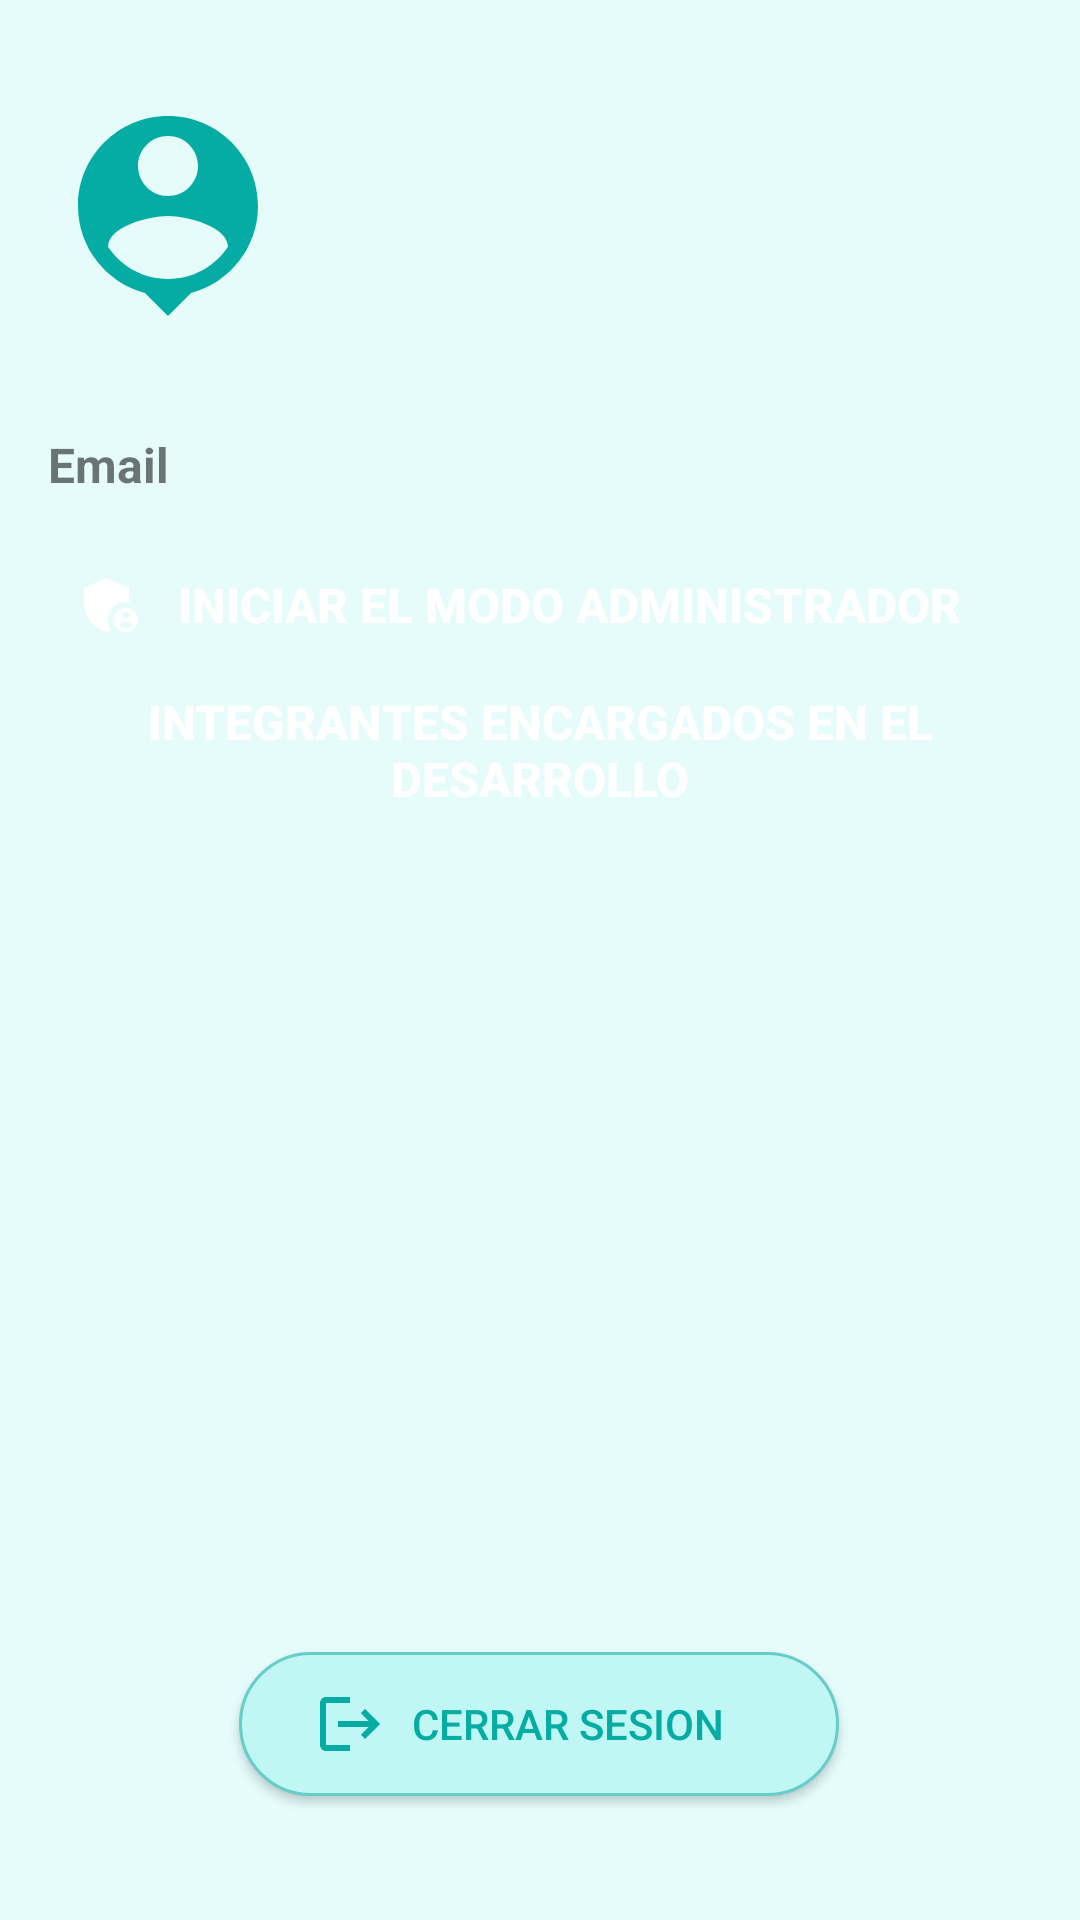

Write the Android layout XML for this screen, with the resource values it uses.
<!-- AndroidManifest.xml: application theme Theme.PedidosApp -->
<!-- res/layout/fragment_perfil.xml -->
<?xml version="1.0" encoding="utf-8"?>
<androidx.constraintlayout.widget.ConstraintLayout xmlns:android="http://schemas.android.com/apk/res/android"
    xmlns:tools="http://schemas.android.com/tools"
    xmlns:app="http://schemas.android.com/apk/res-auto"
    android:layout_width="match_parent"
    android:layout_height="match_parent"
    tools:context=".perfilFragment"
    android:background="#E5FCFB">

    <ImageView
        android:id="@+id/imagen_perfil"
        android:layout_width="80dp"
        android:layout_height="80dp"
        android:layout_marginStart="16dp"
        android:layout_marginTop="32dp"
        android:background="@drawable/baseline_person_pin_24"
        android:scaleType="center"
        app:layout_constraintStart_toStartOf="parent"
        app:layout_constraintTop_toTopOf="parent"/>

    <TextView
        android:id="@+id/Perfil_nombre"
        android:layout_width="wrap_content"
        android:layout_height="wrap_content"
        android:layout_marginStart="16dp"
        android:textSize="16sp"
        android:textStyle="bold"
        app:layout_constraintBottom_toBottomOf="@+id/imagen_perfil"
        app:layout_constraintStart_toEndOf="@+id/imagen_perfil"
        app:layout_constraintTop_toTopOf="@+id/imagen_perfil"
        tools:text="Nombre de Usuario" />

    <TextView
        android:id="@+id/Imagen_email"
        android:layout_width="wrap_content"
        android:layout_height="wrap_content"
        android:layout_marginTop="16dp"
        android:drawablePadding="16dp"
        android:padding="16dp"
        android:text="Email"
        android:textSize="16sp"
        android:textStyle="bold"
        app:drawableStartCompat="@drawable/baseline_email_24"
        app:drawableTint="@color/black"
        app:layout_constraintStart_toStartOf="parent"
        app:layout_constraintTop_toBottomOf="@+id/imagen_perfil" />


    <TextView
    android:id="@+id/Email_perfil"
    android:layout_width="wrap_content"
    android:layout_height="wrap_content"
    android:layout_marginStart="16dp"
    android:padding="16dp"
    android:textAlignment="viewEnd"
    app:layout_constraintBottom_toBottomOf="@+id/Imagen_email"
    app:layout_constraintEnd_toEndOf="parent"
    app:layout_constraintHorizontal_bias="1.0"
    app:layout_constraintStart_toEndOf="@+id/Imagen_email"
    app:layout_constraintTop_toTopOf="@+id/Imagen_email"
    tools:text="ejemplode@email.com" />


    <Button
        android:id="@+id/Iniciar_Admin"
        android:layout_width="0dp"
        android:layout_height="wrap_content"
        android:background="@drawable/bnt_sesion_google"
        android:clickable="true"
        android:drawableStart="@drawable/baseline_admin_panel_settings_24"
        android:drawablePadding="-30dp"
        android:paddingLeft="25dp"
        android:text="Iniciar el modo Administrador"
        android:textColor="@color/white"
        android:textSize="16sp"
        android:textStyle="bold"
        app:layout_constraintBottom_toBottomOf="parent"
        app:layout_constraintEnd_toEndOf="parent"
        app:layout_constraintHorizontal_bias="0.0"
        app:layout_constraintStart_toStartOf="parent"
        app:layout_constraintTop_toTopOf="parent"
        app:layout_constraintVertical_bias="0.3" />

    <Button
        android:id="@+id/buttonsesion"
        android:layout_width="200dp"
        android:layout_height="wrap_content"
        android:background="@drawable/bnt_sesion_sin_google"
        android:drawableStart="@drawable/baseline_logout_24"
        android:drawablePadding="-30dp"
        android:paddingLeft="25dp"
        android:text="Cerrar sesion"
        android:textColor="#05aca3"
        app:layout_constraintBottom_toBottomOf="parent"
        app:layout_constraintEnd_toEndOf="parent"
        app:layout_constraintHorizontal_bias="0.498"
        app:layout_constraintStart_toStartOf="parent"
        app:layout_constraintTop_toTopOf="parent"
        app:layout_constraintVertical_bias="0.930" />

    <Button
        android:id="@+id/verIntegrantes"
        android:layout_width="0dp"
        android:layout_height="wrap_content"
        android:background="@drawable/bnt_sesion_google"
        android:clickable="true"
        android:drawablePadding="-30dp"

        android:text="Integrantes encargados en el desarrollo"
        android:textColor="@color/white"
        android:textSize="16sp"
        android:textStyle="bold"
        app:layout_constraintBottom_toBottomOf="parent"
        app:layout_constraintEnd_toEndOf="parent"
        app:layout_constraintHorizontal_bias="0.0"
        app:layout_constraintStart_toStartOf="parent"
        app:layout_constraintTop_toTopOf="parent"
        app:layout_constraintVertical_bias="0.382" />

</androidx.constraintlayout.widget.ConstraintLayout>
<!-- resources referenced by this layout -->
<resources>
  <!-- drawable baseline_admin_panel_settings_24 (drawable) -->
  <vector android:height="24dp" android:tint="#ffff"
      android:viewportHeight="24" android:viewportWidth="24"
      android:width="24dp" xmlns:android="http://schemas.android.com/apk/res/android">
      <path android:fillColor="@android:color/white" android:pathData="M17,11c0.34,0 0.67,0.04 1,0.09V6.27L10.5,3L3,6.27v4.91c0,4.54 3.2,8.79 7.5,9.82c0.55,-0.13 1.08,-0.32 1.6,-0.55C11.41,19.47 11,18.28 11,17C11,13.69 13.69,11 17,11z"/>
      <path android:fillColor="@android:color/white" android:pathData="M17,13c-2.21,0 -4,1.79 -4,4c0,2.21 1.79,4 4,4s4,-1.79 4,-4C21,14.79 19.21,13 17,13zM17,14.38c0.62,0 1.12,0.51 1.12,1.12s-0.51,1.12 -1.12,1.12s-1.12,-0.51 -1.12,-1.12S16.38,14.38 17,14.38zM17,19.75c-0.93,0 -1.74,-0.46 -2.24,-1.17c0.05,-0.72 1.51,-1.08 2.24,-1.08s2.19,0.36 2.24,1.08C18.74,19.29 17.93,19.75 17,19.75z"/>
  </vector>
  <!-- drawable baseline_logout_24 (drawable) -->
  <vector android:autoMirrored="true" android:height="24dp"
      android:tint="#05aca3" android:viewportHeight="24"
      android:viewportWidth="24" android:width="24dp" xmlns:android="http://schemas.android.com/apk/res/android">
      <path android:fillColor="@android:color/white" android:pathData="M17,7l-1.41,1.41L18.17,11H8v2h10.17l-2.58,2.58L17,17l5,-5zM4,5h8V3H4c-1.1,0 -2,0.9 -2,2v14c0,1.1 0.9,2 2,2h8v-2H4V5z"/>
  </vector>
  <!-- drawable baseline_person_pin_24 (drawable) -->
  <vector android:height="24dp" android:tint="#05aca3"
      android:viewportHeight="24" android:viewportWidth="24"
      android:width="24dp" xmlns:android="http://schemas.android.com/apk/res/android">
      <path android:fillColor="@android:color/white" android:pathData="M12,2c-4.97,0 -9,4.03 -9,9 0,4.17 2.84,7.67 6.69,8.69L12,22l2.31,-2.31C18.16,18.67 21,15.17 21,11c0,-4.97 -4.03,-9 -9,-9zM12,4c1.66,0 3,1.34 3,3s-1.34,3 -3,3 -3,-1.34 -3,-3 1.34,-3 3,-3zM12,18.3c-2.5,0 -4.71,-1.28 -6,-3.22 0.03,-1.99 4,-3.08 6,-3.08 1.99,0 5.97,1.09 6,3.08 -1.29,1.94 -3.5,3.22 -6,3.22z"/>
  </vector>
  <!-- drawable bnt_sesion_sin_google (drawable) -->
  <?xml version="1.0" encoding="utf-8"?>
  <shape  android:shape = "rectangle"
      xmlns:android="http://schemas.android.com/apk/res/android">
  
      <solid android:color="#c0f6f3"/>
      <corners android:radius="50dp"/>
      <stroke android:color="#66cec8" android:width="1dp"/>
  
  </shape>
  <style name="Theme.PedidosApp" parent="Base.Theme.PedidosApp" />
  <style name="Base.Theme.PedidosApp" parent="Theme.AppCompat.Light.NoActionBar">
          
          
      </style>
  <!-- not gathered from this repository: default colours our renderer supplied (Android Studio template values) -->
  <color name="black">#FF000000</color>
  <color name="white">#FFFFFFFF</color>
</resources>
